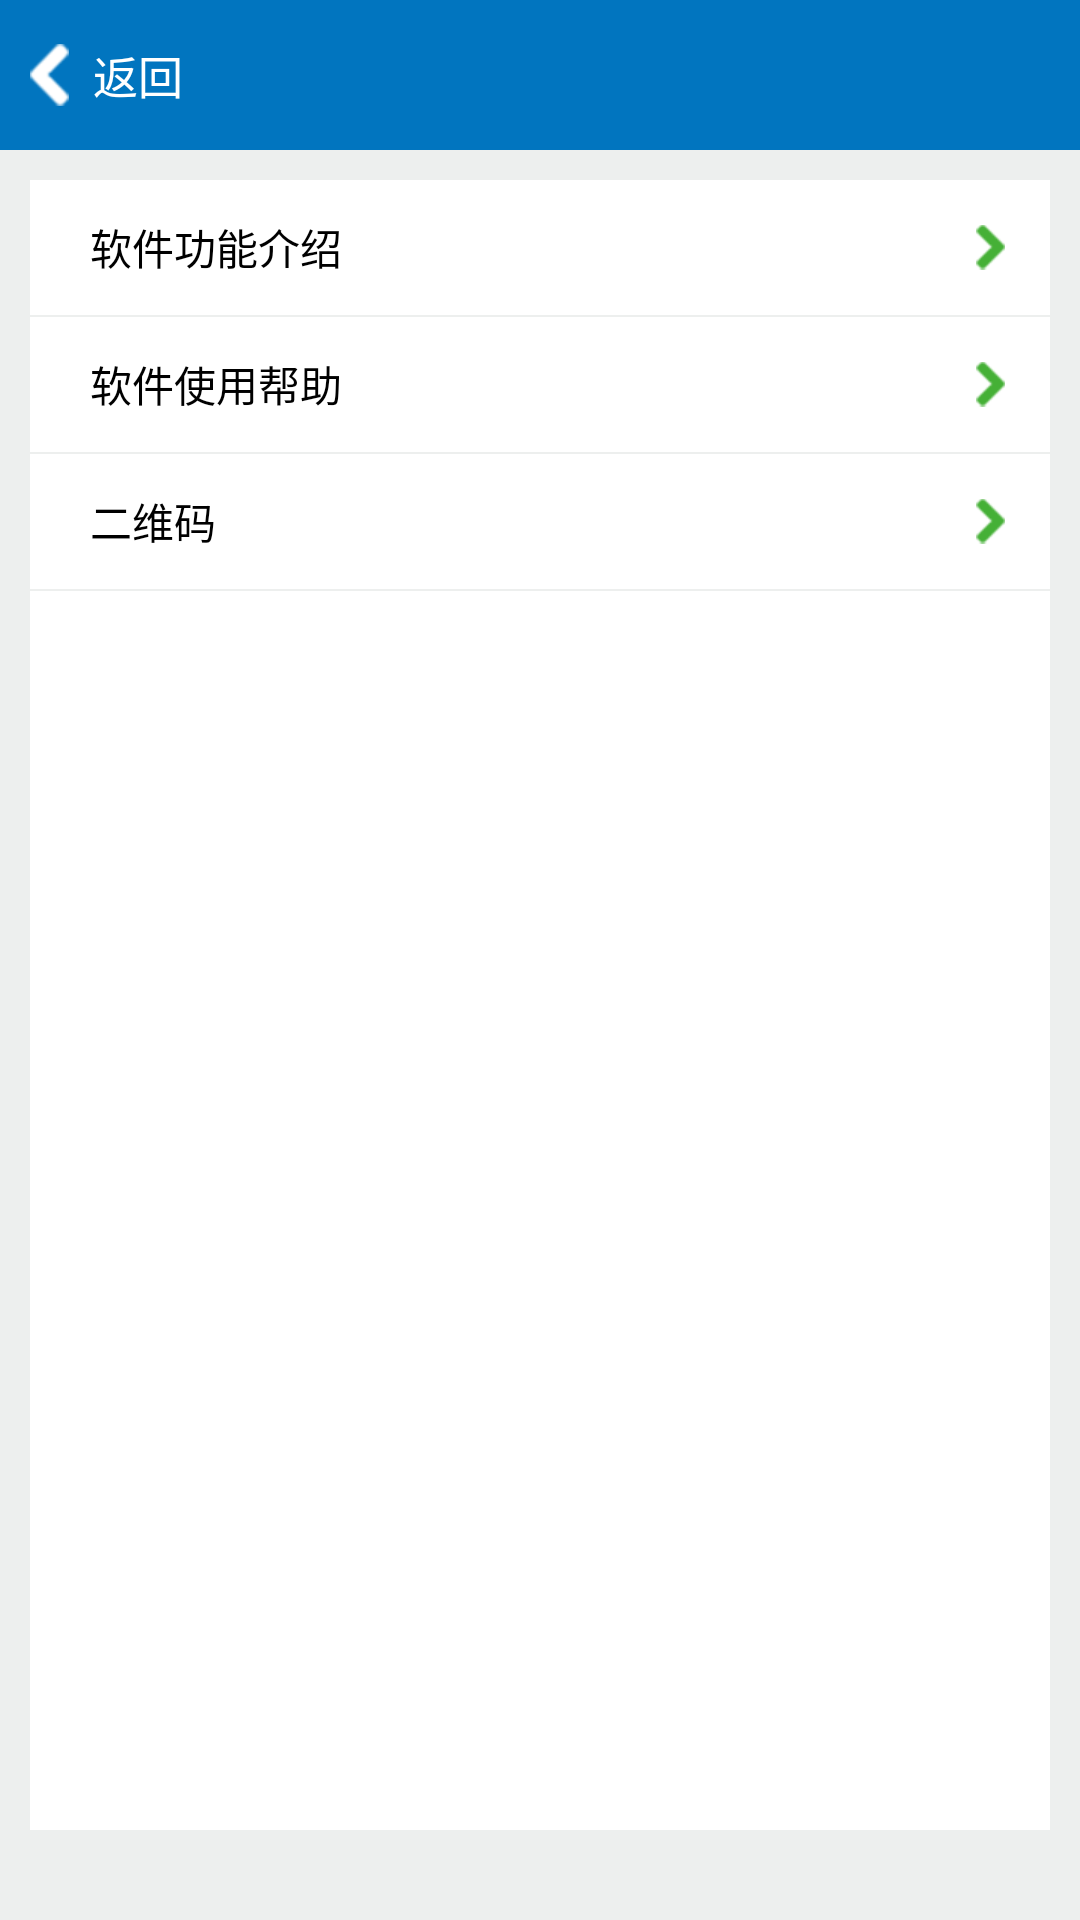

This screen was rendered from an Android layout file. Write that file and the resources it references.
<!-- AndroidManifest.xml: application theme AppTheme -->
<!-- res/layout/activity_help.xml -->
<?xml version="1.0" encoding="UTF-8"?>
<LinearLayout xmlns:android="http://schemas.android.com/apk/res/android"
    android:layout_width="match_parent"
    android:layout_height="match_parent"
    android:background="@color/bg_gray"
    android:paddingBottom="@dimen/academy_space_large"
    android:orientation="vertical"
    >

    <include
        android:id="@+id/lv_title"
        layout="@layout/view_title" />


    <LinearLayout
        android:layout_width="match_parent"
        android:layout_height="match_parent"
        android:layout_margin="@dimen/academy_space_medium"
        android:orientation="vertical"
        android:background="@color/white"
        >

        <RelativeLayout
            style="@style/MineItemLayout"
            android:onClick="onIntroClick"
            >
            <TextView
                style="@style/MineTitleText"
                android:textColor="@color/black"
                android:text="@string/software_intro"
                android:drawablePadding="@dimen/academy_space_common"
                />

            <ImageView
                style="@style/ProfileArrowStyle"
                />
        </RelativeLayout>

        <View style="@style/DividerViewStyle" />

        <RelativeLayout
            style="@style/MineItemLayout"
            android:onClick="onUseHelpClick"
            >
            <TextView
                style="@style/MineTitleText"
                android:textColor="@color/black"
                android:text="@string/software_use_help"
                android:drawablePadding="@dimen/academy_space_common"
                />

            <ImageView
                style="@style/ProfileArrowStyle"
                />
        </RelativeLayout>

        <View style="@style/DividerViewStyle" />

        <RelativeLayout
            style="@style/MineItemLayout"
            android:onClick="onQrCodeClick"
            >
            <TextView
                style="@style/MineTitleText"
                android:textColor="@color/black"
                android:text="@string/qrcode"
                android:drawablePadding="@dimen/academy_space_common"
                />

            <ImageView
                style="@style/ProfileArrowStyle"
                />
        </RelativeLayout>

        <View style="@style/DividerViewStyle" />

    </LinearLayout>
</LinearLayout>
<!-- res/layout/view_title.xml (included above) -->
<RelativeLayout xmlns:android="http://schemas.android.com/apk/res/android"
    android:layout_width="match_parent"
    android:layout_height="@dimen/academy_title_height"
    android:background="@color/text_blue">

    <TextView
        android:id="@+id/tv_back"
        android:layout_width="wrap_content"
        android:layout_height="@dimen/academy_title_height"
        android:drawableLeft="@drawable/ic_back"
        android:paddingLeft="@dimen/academy_space_medium"
        android:paddingRight="@dimen/academy_space_medium"
        android:drawablePadding="@dimen/academy_space_middle"
        android:textColor="@color/white"
        android:textSize="@dimen/ts_15"
        android:gravity="center"
        android:text="@string/back"
        />

    <TextView
        android:id="@+id/tv_title"
        android:layout_width="match_parent"
        android:layout_height="wrap_content"
        android:layout_centerInParent="true"
        android:gravity="center"
        android:singleLine="true"
        android:layout_marginLeft="130dp"
        android:textColor="@color/white"
        android:textSize="@dimen/ts_19" />
</RelativeLayout>
<!-- resources referenced by this layout -->
<resources>
  <color name="bg_gray">#edefee</color>
  <color name="black">#000000</color>
  <color name="text_blue">#0175bf</color>
  <color name="white">#ffffff</color>
  <dimen name="academy_space_common">15dp</dimen>
  <dimen name="academy_space_large">20dp</dimen>
  <dimen name="academy_space_medium">10dp</dimen>
  <dimen name="academy_space_middle">8dp</dimen>
  <dimen name="academy_title_height">50dp</dimen>
  <dimen name="ts_15">15sp</dimen>
  <dimen name="ts_19">19sp</dimen>
  <!-- drawable ic_back: png bitmap (drawable-xhdpi, 3593 bytes) -->
  <string name="back">返回</string>
  <string name="qrcode">二维码</string>
  <string name="software_intro">软件功能介绍</string>
  <string name="software_use_help">软件使用帮助</string>
  <style name="DividerViewStyle">
          <item name="android:layout_width">match_parent</item>
          <item name="android:layout_height">0.5dp</item>
          <item name="android:background">@color/bg_gray</item>
      </style>
  <style name="MineItemLayout">
          <item name="android:layout_width">match_parent</item>
          <item name="android:layout_height">45dp</item>
          <item name="android:paddingLeft">20dp</item>
          <item name="android:paddingRight">10dp</item>
      </style>
  <style name="MineTitleText">
          <item name="android:layout_width">wrap_content</item>
          <item name="android:layout_height">wrap_content</item>
          <item name="android:layout_centerVertical">true</item>
          <item name="android:textColor">@color/text_dark_gray</item>
      </style>
  <style name="ProfileArrowStyle">
          <item name="android:layout_width">wrap_content</item>
          <item name="android:layout_height">wrap_content</item>
          <item name="android:layout_centerVertical">true</item>
          <item name="android:layout_alignParentRight">true</item>
          <item name="android:layout_marginRight">@dimen/academy_space_normal</item>
          <item name="android:background">@drawable/ic_arrow</item>
      </style>
  <style name="AppTheme" parent="android:Theme.Holo.Light">
          <item name="android:windowNoTitle">true</item>
          <item name="android:windowAnimationStyle">@style/AnimSlide</item>
      </style>
  <color name="text_dark_gray">#727171</color>
  <dimen name="academy_space_normal">5dp</dimen>
  <!-- drawable ic_arrow: png bitmap (drawable-xhdpi, 3286 bytes) -->
  <style name="AnimSlide" parent="@android:style/Animation.Activity">
          <item name="android:activityOpenEnterAnimation">@anim/slide_in_from_right</item>
          <item name="android:activityCloseExitAnimation">@anim/slide_out_to_right</item>
      </style>
</resources>
